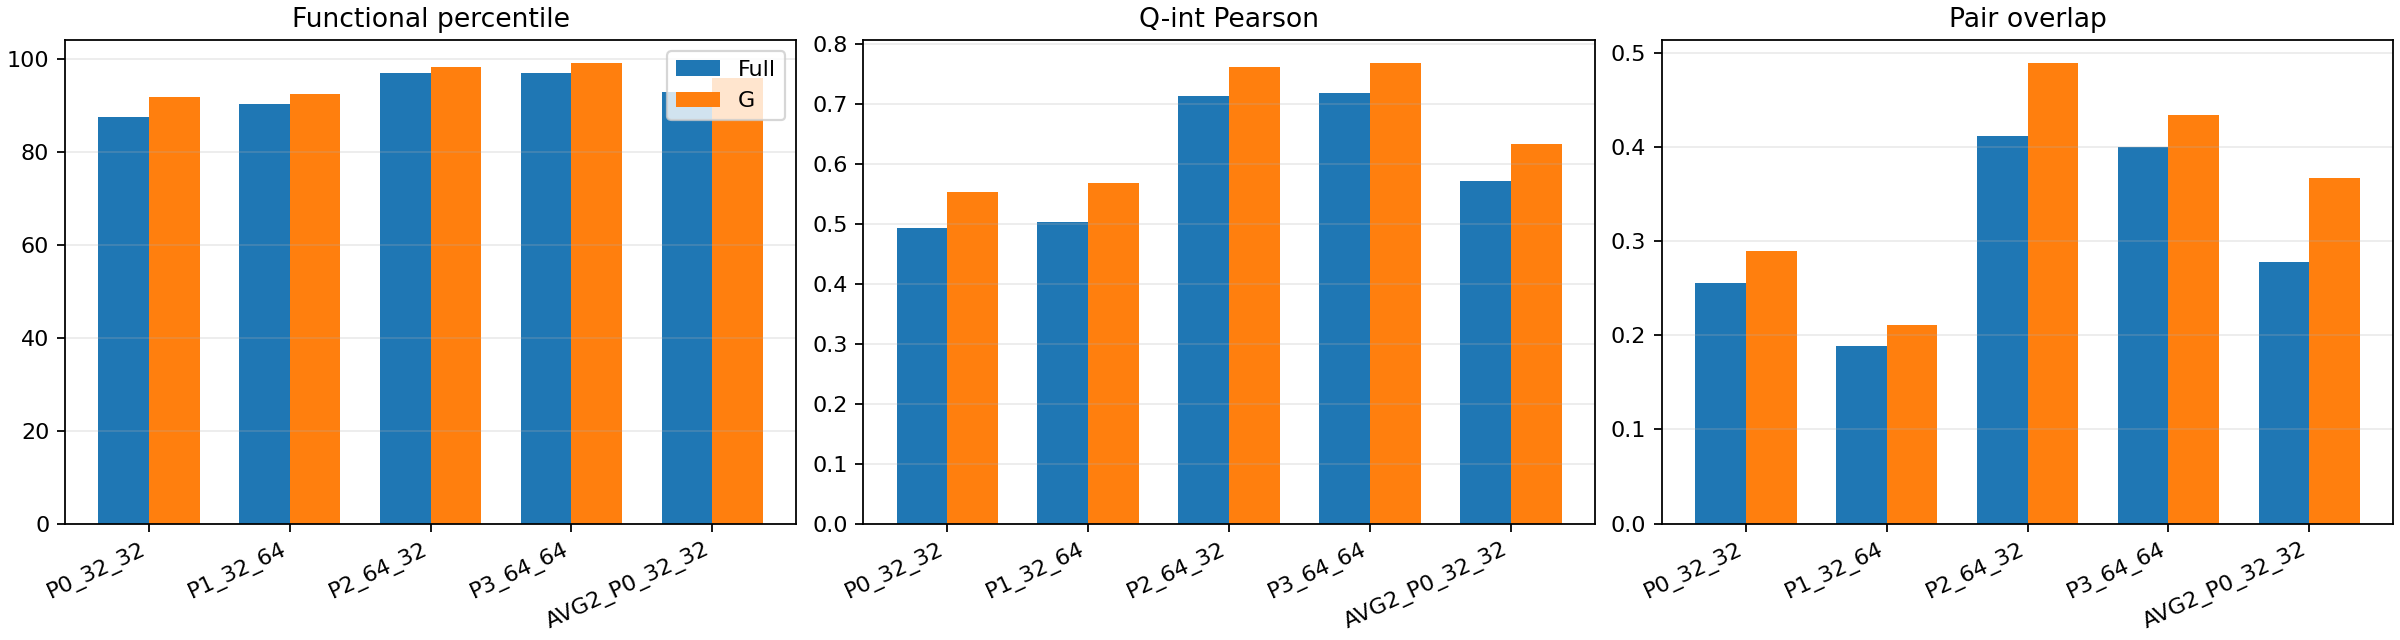

The data file committed next to this chart (first rows):
protocol, candidate, functional_percentile, G_quality_percentile, A_quality_percentile, adapted_loss_quality_percentile, Q_int_pearson, Q_int_spearman, pair_overlap, exact_assignment_fraction, margin_per_K, margin_relative_Q_std, mean_probe_seconds, std_probe_seconds, relative_time_vs_P0, peak_gpu_memory_bytes
P0_32_32, Full, 87.43, 91.08, 85.61, 85.61, 0.4928, 0.4957, 0.2556, 0.0, 0.009305, 0.03102, 44.44, 1.241, 1.0, 263629824
P0_32_32, G, 91.7, 95.18, 89.96, 89.96, 0.5541, 0.552, 0.2889, 0.0, 0.002272, 0.02272, 44.44, 1.241, 1.0, 263629824
P1_32_64, Full, 90.21, 92.99, 88.83, 88.83, 0.503, 0.5137, 0.1889, 0.0, 0.009788, 0.03278, 45.28, 1.13, 1.019, 264023040
P1_32_64, G, 92.48, 94.4, 91.52, 91.52, 0.5676, 0.572, 0.2111, 0.0, 0.003352, 0.03352, 45.28, 1.13, 1.019, 264023040
P2_64_32, Full, 96.89, 98.06, 96.3, 96.3, 0.7138, 0.6891, 0.4111, 0.0, 0.01048, 0.03484, 45.96, 0.8467, 1.034, 402227712
P2_64_32, G, 98.1, 98.83, 97.73, 97.73, 0.7624, 0.7268, 0.4889, 0.0, 0.001989, 0.01989, 45.96, 0.8467, 1.034, 402227712
P3_64_64, Full, 96.93, 98.37, 96.22, 96.22, 0.7181, 0.7087, 0.4, 0.0, 0.01116, 0.03721, 47.02, 1.021, 1.058, 402096640
P3_64_64, G, 99.03, 99.48, 98.81, 98.81, 0.7686, 0.7482, 0.4333, 0.0, 0.004379, 0.04379, 47.02, 1.021, 1.058, 402096640
AVG2_P0_32_32, Full, 92.7, 97.61, 90.24, 90.24, 0.5725, 0.5503, 0.2778, 0.0, 0.00881, 0.02931, 88.87, 2.482, 2.0, 263629824
AVG2_P0_32_32, G, 95.91, 98.7, 94.52, 94.52, 0.6328, 0.6032, 0.3667, 0.0, 0.00317, 0.0317, 88.87, 2.482, 2.0, 263629824
